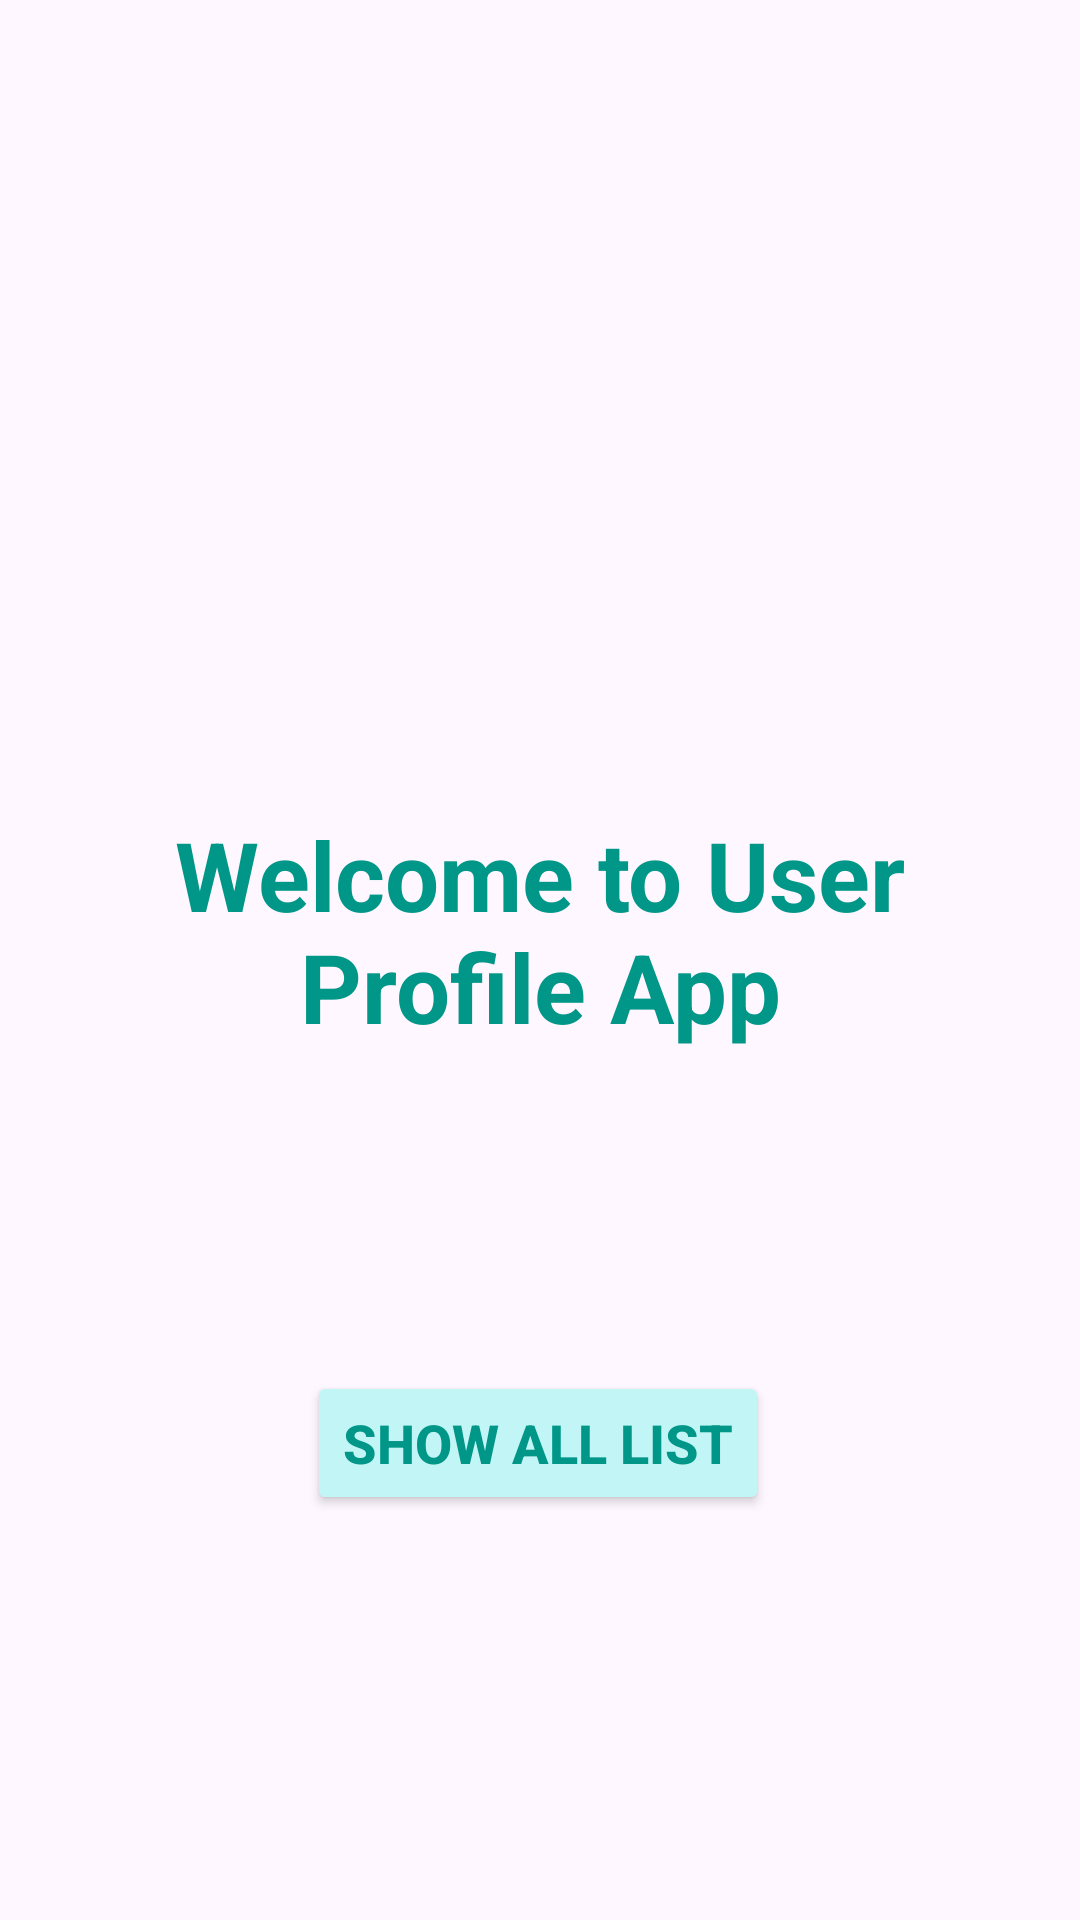

The Android layout XML behind this screen, and the referenced resources:
<!-- AndroidManifest.xml: application theme Theme.UserRegistrationDiptiL404 -->
<!-- res/layout/activity_main_dipti_amad_ict_l4_04.xml -->
<?xml version="1.0" encoding="utf-8"?>
<androidx.constraintlayout.widget.ConstraintLayout xmlns:android="http://schemas.android.com/apk/res/android"
    xmlns:app="http://schemas.android.com/apk/res-auto"
    xmlns:tools="http://schemas.android.com/tools"
    android:id="@+id/main"
    android:padding="10dp"
    android:layout_width="match_parent"
    android:layout_height="match_parent"
    tools:context=".MainActivity_dipti_amad_ict_l4_04">

    <TextView
        android:id="@+id/welcomeTxt"
        android:layout_width="wrap_content"
        android:layout_height="wrap_content"
        android:layout_marginTop="260dp"
        android:text="Welcome to User Profile App"
        android:textAlignment="center"
        android:textColor="#009688"
        android:textSize="32sp"
        android:textStyle="bold"
        app:layout_constraintEnd_toEndOf="parent"
        app:layout_constraintHorizontal_bias="1.0"
        app:layout_constraintStart_toStartOf="parent"
        app:layout_constraintTop_toTopOf="parent" />

    <Button
        android:id="@+id/showUserListBtn"
        android:layout_width="wrap_content"
        android:layout_height="wrap_content"
        android:backgroundTint="#C2F5F5"
        android:text="Show All List"
        android:textColor="#009688"
        android:textSize="18sp"
        android:textStyle="bold"
        app:layout_constraintBottom_toBottomOf="parent"
        app:layout_constraintEnd_toEndOf="@+id/welcomeTxt"
        app:layout_constraintHorizontal_bias="0.497"
        app:layout_constraintStart_toStartOf="@+id/welcomeTxt"
        app:layout_constraintTop_toBottomOf="@+id/welcomeTxt"
        app:layout_constraintVertical_bias="0.461"
        app:strokeColor="#009688"
        app:strokeWidth="2dp" />


</androidx.constraintlayout.widget.ConstraintLayout>
<!-- resources referenced by this layout -->
<resources>
  <style name="Theme.UserRegistrationDiptiL404" parent="Base.Theme.UserRegistrationDiptiL404" />
  <style name="Base.Theme.UserRegistrationDiptiL404" parent="Theme.Material3.DayNight.NoActionBar">
          
          
      </style>
</resources>
